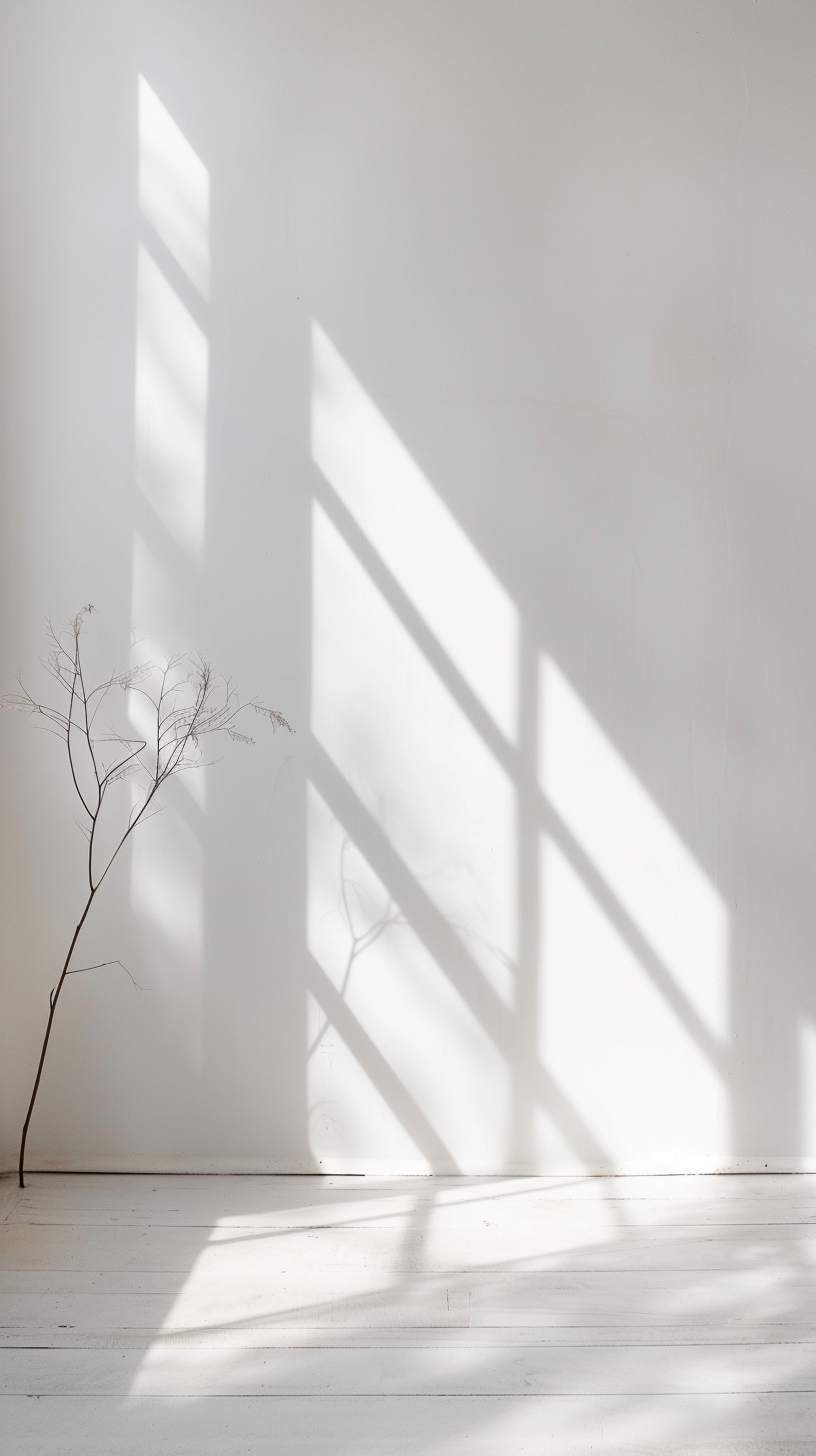
Generation parameters embedded in this image by Midjourney (PNG 'Description' text chunk):
photo of a white wall with a few soft shadows coming from a window in a very minimalistic light and airy style, --no window --ar 9:16 Job ID: 781ae67e-9cda-455e-9d08-20d1bd52a9e1